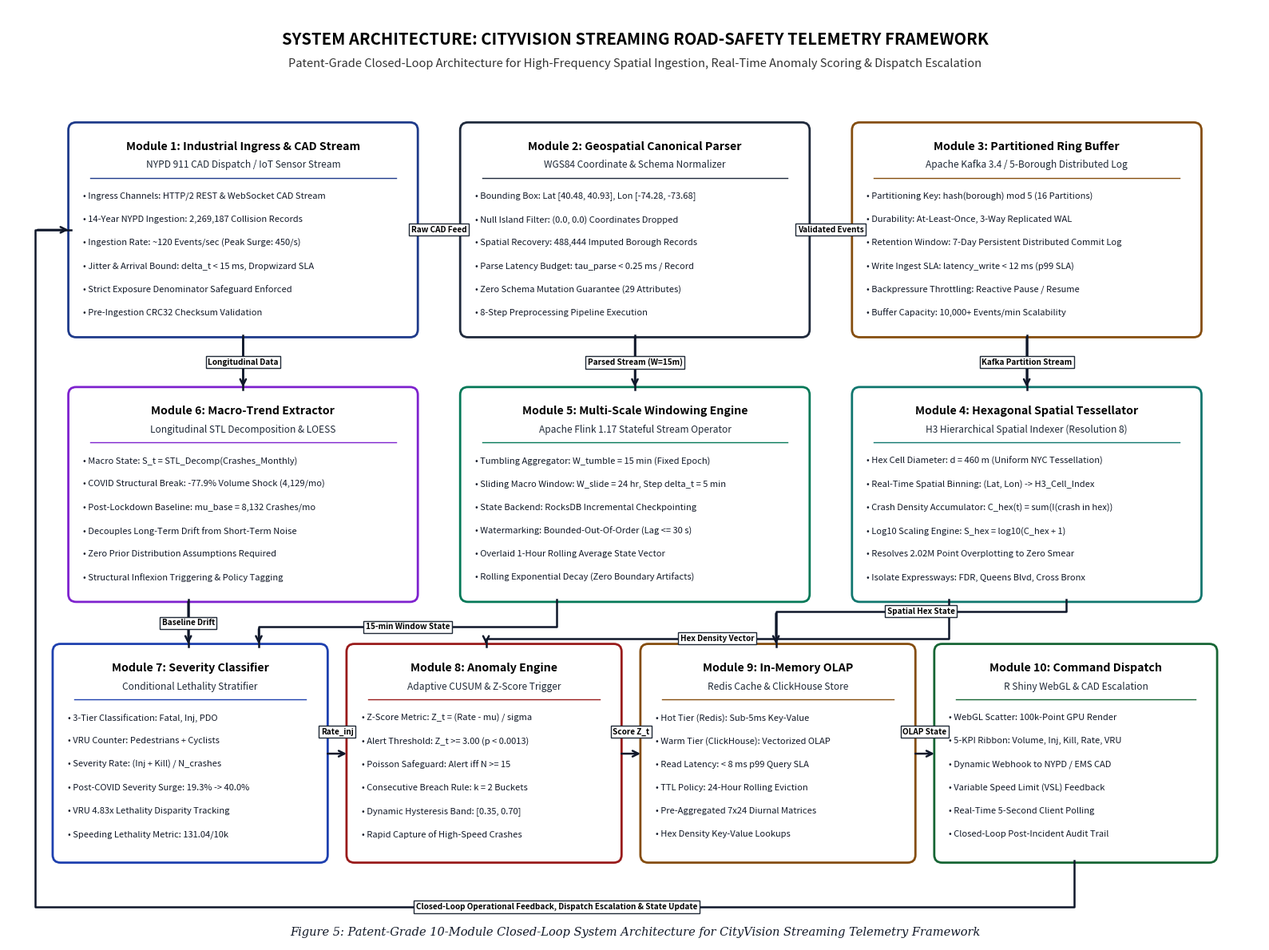

Write the Python code that produced this figure.
import matplotlib.pyplot as plt
import matplotlib.patches as patches
import os

fig, ax = plt.subplots(figsize=(16, 12.0), dpi=300)
fig.patch.set_facecolor('#FFFFFF')
ax.set_facecolor('#FFFFFF')
ax.set_xlim(0, 16.0)
ax.set_ylim(0, 12.0)
ax.axis('off')

# Titles at top
ax.text(8.0, 11.60, 'SYSTEM ARCHITECTURE: CITYVISION STREAMING ROAD-SAFETY TELEMETRY FRAMEWORK',
        fontsize=14.5, fontweight='bold', ha='center', va='center', color='#000000', fontfamily='sans-serif')
ax.text(8.0, 11.28, 'Patent-Grade Closed-Loop Architecture for High-Frequency Spatial Ingestion, Real-Time Anomaly Scoring & Dispatch Escalation',
        fontsize=10.5, fontstyle='italic', ha='center', va='center', color='#333333', fontfamily='sans-serif')

def draw_module(ax, x, y, w, h, border_color, mod_title, mod_sub, bullets):
    # Main box
    box = patches.FancyBboxPatch((x, y), w, h, boxstyle='round,pad=0.03,rounding_size=0.10',
                                facecolor='#FFFFFF', edgecolor=border_color, linewidth=2.0, zorder=2)
    ax.add_patch(box)
    
    # Title & Subtitle
    ax.text(x + w/2, y + h - 0.28, mod_title, fontsize=10.2, fontweight='bold', ha='center', va='center',
            color='#000000', fontfamily='sans-serif', zorder=3)
    ax.text(x + w/2, y + h - 0.52, mod_sub, fontsize=8.6, fontstyle='italic', ha='center', va='center',
            color='#1F2937', fontfamily='sans-serif', zorder=3)
    
    # Header underline
    ax.plot([x + 0.25, x + w - 0.25], [y + h - 0.68, y + h - 0.68], color=border_color, linewidth=1.0, zorder=3)
    
    # Bullets
    b_y = y + h - 0.92
    for b in bullets:
        ax.text(x + 0.16, b_y, b, fontsize=8.0, ha='left', va='center', color='#111827',
                fontfamily='sans-serif', zorder=3)
        b_y -= 0.30

def draw_wire_label(ax, x, y, text):
    bbox_props = dict(boxstyle='square,pad=0.25', facecolor='#FFFFFF', edgecolor='#1F2937', linewidth=1.0)
    ax.text(x, y, text, fontsize=7.2, fontweight='bold', ha='center', va='center',
            color='#000000', bbox=bbox_props, zorder=6, fontfamily='sans-serif')

# Row 1 Modules
draw_module(ax, 0.80, 7.80, 4.40, 2.70, '#1E3A8A',
            'Module 1: Industrial Ingress & CAD Stream',
            'NYPD 911 CAD Dispatch / IoT Sensor Stream',
            [
                '• Ingress Channels: HTTP/2 REST & WebSocket CAD Stream',
                '• 14-Year NYPD Ingestion: 2,269,187 Collision Records',
                '• Ingestion Rate: ~120 Events/sec (Peak Surge: 450/s)',
                '• Jitter & Arrival Bound: delta_t < 15 ms, Dropwizard SLA',
                '• Strict Exposure Denominator Safeguard Enforced',
                '• Pre-Ingestion CRC32 Checksum Validation'
            ])

draw_module(ax, 5.80, 7.80, 4.40, 2.70, '#1E293B',
            'Module 2: Geospatial Canonical Parser',
            'WGS84 Coordinate & Schema Normalizer',
            [
                '• Bounding Box: Lat [40.48, 40.93], Lon [-74.28, -73.68]',
                '• Null Island Filter: (0.0, 0.0) Coordinates Dropped',
                '• Spatial Recovery: 488,444 Imputed Borough Records',
                '• Parse Latency Budget: tau_parse < 0.25 ms / Record',
                '• Zero Schema Mutation Guarantee (29 Attributes)',
                '• 8-Step Preprocessing Pipeline Execution'
            ])

draw_module(ax, 10.80, 7.80, 4.40, 2.70, '#854D0E',
            'Module 3: Partitioned Ring Buffer',
            'Apache Kafka 3.4 / 5-Borough Distributed Log',
            [
                '• Partitioning Key: hash(borough) mod 5 (16 Partitions)',
                '• Durability: At-Least-Once, 3-Way Replicated WAL',
                '• Retention Window: 7-Day Persistent Distributed Commit Log',
                '• Write Ingest SLA: latency_write < 12 ms (p99 SLA)',
                '• Backpressure Throttling: Reactive Pause / Resume',
                '• Buffer Capacity: 10,000+ Events/min Scalability'
            ])

# Row 2 Modules
draw_module(ax, 0.80, 4.40, 4.40, 2.70, '#7E22CE',
            'Module 6: Macro-Trend Extractor',
            'Longitudinal STL Decomposition & LOESS',
            [
                '• Macro State: S_t = STL_Decomp(Crashes_Monthly)',
                '• COVID Structural Break: -77.9% Volume Shock (4,129/mo)',
                '• Post-Lockdown Baseline: mu_base = 8,132 Crashes/mo',
                '• Decouples Long-Term Drift from Short-Term Noise',
                '• Zero Prior Distribution Assumptions Required',
                '• Structural Inflexion Triggering & Policy Tagging'
            ])

draw_module(ax, 5.80, 4.40, 4.40, 2.70, '#047857',
            'Module 5: Multi-Scale Windowing Engine',
            'Apache Flink 1.17 Stateful Stream Operator',
            [
                '• Tumbling Aggregator: W_tumble = 15 min (Fixed Epoch)',
                '• Sliding Macro Window: W_slide = 24 hr, Step delta_t = 5 min',
                '• State Backend: RocksDB Incremental Checkpointing',
                '• Watermarking: Bounded-Out-Of-Order (Lag <= 30 s)',
                '• Overlaid 1-Hour Rolling Average State Vector',
                '• Rolling Exponential Decay (Zero Boundary Artifacts)'
            ])

draw_module(ax, 10.80, 4.40, 4.40, 2.70, '#0F766E',
            'Module 4: Hexagonal Spatial Tessellator',
            'H3 Hierarchical Spatial Indexer (Resolution 8)',
            [
                '• Hex Cell Diameter: d = 460 m (Uniform NYC Tessellation)',
                '• Real-Time Spatial Binning: (Lat, Lon) -> H3_Cell_Index',
                '• Crash Density Accumulator: C_hex(t) = sum(I(crash in hex))',
                '• Log10 Scaling Engine: S_hex = log10(C_hex + 1)',
                '• Resolves 2.02M Point Overplotting to Zero Smear',
                '• Isolate Expressways: FDR, Queens Blvd, Cross Bronx'
            ])

# Row 3 Modules
draw_module(ax, 0.60, 1.05, 3.45, 2.75, '#1E40AF',
            'Module 7: Severity Classifier',
            'Conditional Lethality Stratifier',
            [
                '• 3-Tier Classification: Fatal, Inj, PDO',
                '• VRU Counter: Pedestrians + Cyclists',
                '• Severity Rate: (Inj + Kill) / N_crashes',
                '• Post-COVID Severity Surge: 19.3% -> 40.0%',
                '• VRU 4.83x Lethality Disparity Tracking',
                '• Speeding Lethality Metric: 131.04/10k'
            ])

draw_module(ax, 4.35, 1.05, 3.45, 2.75, '#991B1B',
            'Module 8: Anomaly Engine',
            'Adaptive CUSUM & Z-Score Trigger',
            [
                '• Z-Score Metric: Z_t = (Rate - mu) / sigma',
                '• Alert Threshold: Z_t >= 3.00 (p < 0.0013)',
                '• Poisson Safeguard: Alert iff N >= 15',
                '• Consecutive Breach Rule: k = 2 Buckets',
                '• Dynamic Hysteresis Band: [0.35, 0.70]',
                '• Rapid Capture of High-Speed Crashes'
            ])

draw_module(ax, 8.10, 1.05, 3.45, 2.75, '#854D0E',
            'Module 9: In-Memory OLAP',
            'Redis Cache & ClickHouse Store',
            [
                '• Hot Tier (Redis): Sub-5ms Key-Value',
                '• Warm Tier (ClickHouse): Vectorized OLAP',
                '• Read Latency: < 8 ms p99 Query SLA',
                '• TTL Policy: 24-Hour Rolling Eviction',
                '• Pre-Aggregated 7x24 Diurnal Matrices',
                '• Hex Density Key-Value Lookups'
            ])

draw_module(ax, 11.85, 1.05, 3.55, 2.75, '#166534',
            'Module 10: Command Dispatch',
            'R Shiny WebGL & CAD Escalation',
            [
                '• WebGL Scatter: 100k-Point GPU Render',
                '• 5-KPI Ribbon: Volume, Inj, Kill, Rate, VRU',
                '• Dynamic Webhook to NYPD / EMS CAD',
                '• Variable Speed Limit (VSL) Feedback',
                '• Real-Time 5-Second Client Polling',
                '• Closed-Loop Post-Incident Audit Trail'
            ])

# Interconnect Lines & Wires
arrow_kw = dict(arrowstyle='->', lw=1.8, color='#0F172A', mutation_scale=13)

# 1 -> 2
ax.annotate('', xy=(5.80, 9.15), xytext=(5.20, 9.15), arrowprops=arrow_kw, zorder=5)
draw_wire_label(ax, 5.50, 9.15, 'Raw CAD Feed')

# 2 -> 3
ax.annotate('', xy=(10.80, 9.15), xytext=(10.20, 9.15), arrowprops=arrow_kw, zorder=5)
draw_wire_label(ax, 10.50, 9.15, 'Validated Events')

# 1 -> 6 (Down)
ax.plot([3.00, 3.00], [7.80, 7.10], color='#0F172A', lw=1.8, zorder=5)
ax.annotate('', xy=(3.00, 7.10), xytext=(3.00, 7.80), arrowprops=arrow_kw, zorder=5)
draw_wire_label(ax, 3.00, 7.45, 'Longitudinal Data')

# 2 -> 5 (Down)
ax.plot([8.00, 8.00], [7.80, 7.10], color='#0F172A', lw=1.8, zorder=5)
ax.annotate('', xy=(8.00, 7.10), xytext=(8.00, 7.80), arrowprops=arrow_kw, zorder=5)
draw_wire_label(ax, 8.00, 7.45, 'Parsed Stream (W=15m)')

# 3 -> 4 (Down)
ax.plot([13.00, 13.00], [7.80, 7.10], color='#0F172A', lw=1.8, zorder=5)
ax.annotate('', xy=(13.00, 7.10), xytext=(13.00, 7.80), arrowprops=arrow_kw, zorder=5)
draw_wire_label(ax, 13.00, 7.45, 'Kafka Partition Stream')

# 6 -> 7 (Down)
ax.plot([2.30, 2.30], [4.40, 3.80], color='#0F172A', lw=1.8, zorder=5)
ax.annotate('', xy=(2.30, 3.80), xytext=(2.30, 4.40), arrowprops=arrow_kw, zorder=5)
draw_wire_label(ax, 2.30, 4.10, 'Baseline Drift')

# 5 -> 7 (Down-Left)
ax.plot([7.00, 7.00, 3.20, 3.20], [4.40, 4.05, 4.05, 3.80], color='#0F172A', lw=1.8, zorder=5)
ax.annotate('', xy=(3.20, 3.80), xytext=(3.20, 4.05), arrowprops=arrow_kw, zorder=5)
draw_wire_label(ax, 5.10, 4.05, '15-min Window State')

# 4 -> 8 (Down-Left)
ax.plot([12.00, 12.00, 6.10, 6.10], [4.40, 3.90, 3.90, 3.80], color='#0F172A', lw=1.8, zorder=5)
ax.annotate('', xy=(6.10, 3.80), xytext=(6.10, 3.90), arrowprops=arrow_kw, zorder=5)
draw_wire_label(ax, 9.05, 3.90, 'Hex Density Vector')

# 4 -> 9 (Down)
ax.plot([13.50, 13.50, 9.80, 9.80], [4.40, 4.25, 4.25, 3.80], color='#0F172A', lw=1.8, zorder=5)
ax.annotate('', xy=(9.80, 3.80), xytext=(9.80, 4.25), arrowprops=arrow_kw, zorder=5)
draw_wire_label(ax, 11.65, 4.25, 'Spatial Hex State')

# 7 -> 8
ax.annotate('', xy=(4.35, 2.42), xytext=(4.05, 2.42), arrowprops=arrow_kw, zorder=5)
draw_wire_label(ax, 4.20, 2.70, 'Rate_inj')

# 8 -> 9
ax.annotate('', xy=(8.10, 2.42), xytext=(7.80, 2.42), arrowprops=arrow_kw, zorder=5)
draw_wire_label(ax, 7.95, 2.70, 'Score Z_t')

# 9 -> 10
ax.annotate('', xy=(11.85, 2.42), xytext=(11.55, 2.42), arrowprops=arrow_kw, zorder=5)
draw_wire_label(ax, 11.70, 2.70, 'OLAP State')

# Bottom Closed-Loop Feedback Wire
ax.plot([13.60, 13.60, 0.35, 0.35, 0.80], [1.05, 0.45, 0.45, 9.15, 9.15], color='#0F172A', lw=1.8, zorder=5)
ax.annotate('', xy=(0.80, 9.15), xytext=(0.35, 9.15), arrowprops=arrow_kw, zorder=5)
draw_wire_label(ax, 7.00, 0.45, 'Closed-Loop Operational Feedback, Dispatch Escalation & State Update')

# Bottom Patent Caption in Serif Italic
ax.text(8.0, 0.12, 'Figure 5: Patent-Grade 10-Module Closed-Loop System Architecture for CityVision Streaming Telemetry Framework',
        fontsize=10.5, fontstyle='italic', ha='center', va='center', color='#111827', fontfamily='serif')

out_path = r'C:\Users\nivet\Documents\NYC_Road_Safety_Visual_Analytics\outputs\figures\fig_task4_streaming_architecture.png'
plt.tight_layout()
plt.savefig(out_path, dpi=300, bbox_inches='tight', pad_inches=0.1)
plt.close()

print('Successfully generated patent-grade architecture diagram to:', out_path)
